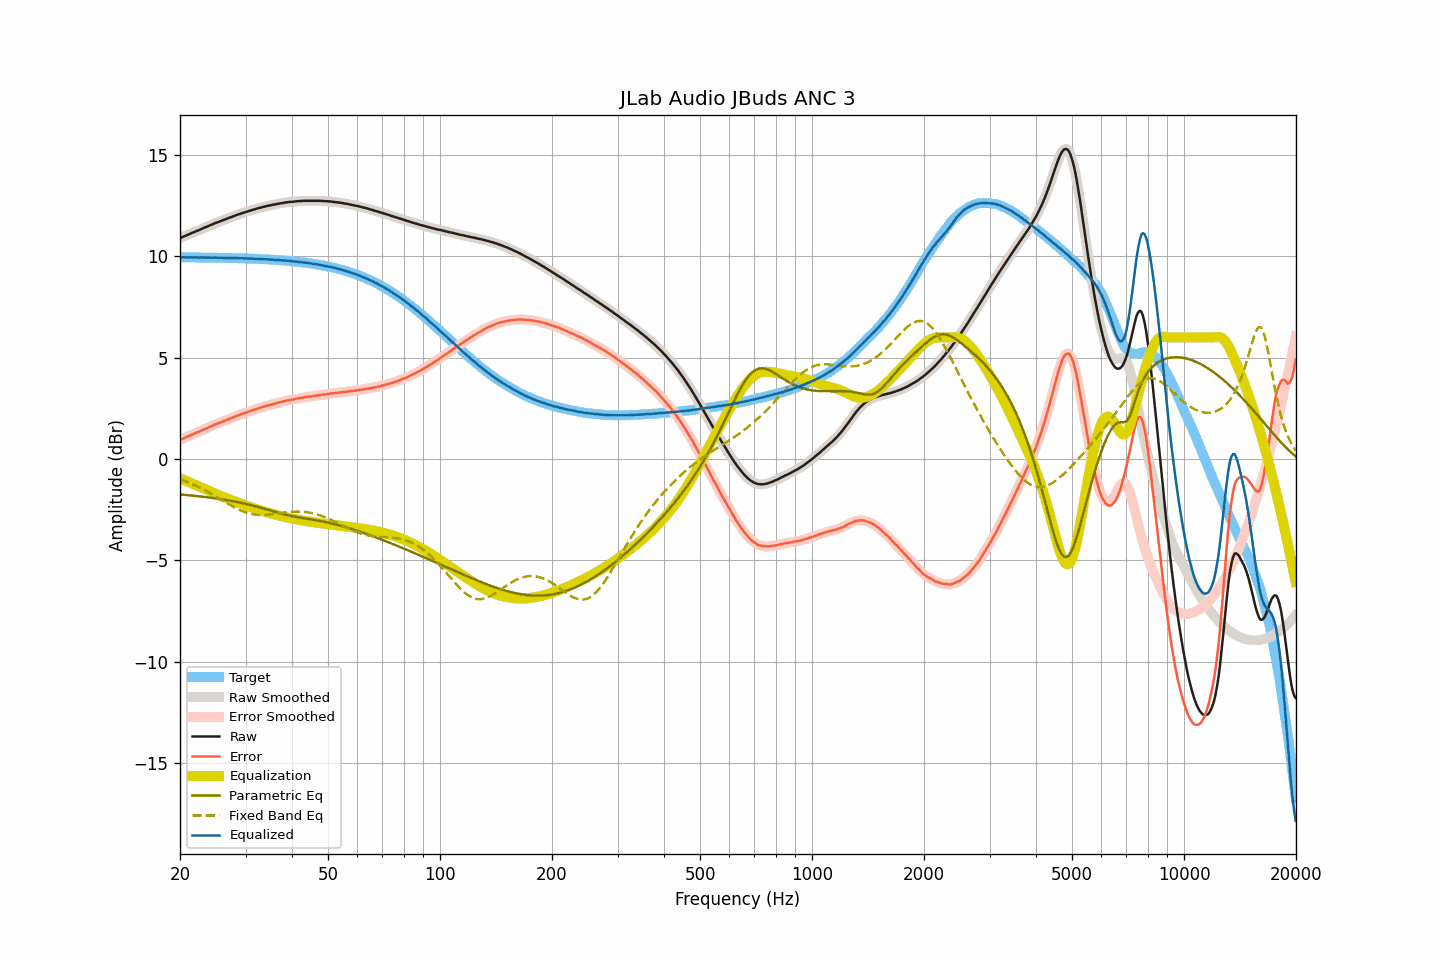

Data behind this chart, as committed beside it:
frequency, raw, smoothed, error, error_smoothed, equalization, parametric_eq, fixed_band_eq, equalized_raw, equalized_smoothed, target
20.00, 10.90, 10.90, 0.95, 0.95, -0.95, -1.74, -1.00, 9.95, 9.95, 9.95
20.20, 10.93, 10.93, 0.98, 0.98, -0.98, -1.75, -1.02, 9.95, 9.95, 9.95
20.40, 10.97, 10.97, 1.02, 1.02, -1.02, -1.76, -1.05, 9.96, 9.95, 9.95
20.61, 11.00, 11.00, 1.05, 1.05, -1.05, -1.76, -1.08, 9.95, 9.95, 9.95
20.81, 11.03, 11.03, 1.08, 1.08, -1.08, -1.77, -1.11, 9.95, 9.95, 9.95
21.02, 11.07, 11.07, 1.12, 1.12, -1.12, -1.78, -1.15, 9.95, 9.95, 9.95
21.23, 11.10, 11.10, 1.15, 1.15, -1.15, -1.79, -1.18, 9.95, 9.95, 9.95
21.44, 11.14, 11.14, 1.19, 1.19, -1.19, -1.80, -1.21, 9.95, 9.95, 9.95
21.66, 11.17, 11.17, 1.22, 1.22, -1.22, -1.80, -1.25, 9.95, 9.95, 9.95
21.87, 11.20, 11.21, 1.25, 1.26, -1.26, -1.81, -1.28, 9.94, 9.95, 9.95
22.09, 11.24, 11.24, 1.30, 1.29, -1.29, -1.82, -1.32, 9.95, 9.94, 9.95
22.31, 11.27, 11.27, 1.33, 1.33, -1.33, -1.83, -1.36, 9.94, 9.94, 9.94
22.54, 11.30, 11.30, 1.36, 1.36, -1.36, -1.84, -1.40, 9.94, 9.94, 9.94
22.76, 11.34, 11.34, 1.40, 1.39, -1.40, -1.85, -1.44, 9.95, 9.94, 9.94
22.99, 11.37, 11.37, 1.43, 1.43, -1.43, -1.86, -1.48, 9.94, 9.94, 9.94
23.22, 11.41, 11.41, 1.47, 1.47, -1.47, -1.87, -1.52, 9.95, 9.94, 9.94
23.45, 11.44, 11.44, 1.50, 1.50, -1.50, -1.87, -1.56, 9.94, 9.94, 9.94
23.69, 11.47, 11.47, 1.53, 1.54, -1.54, -1.88, -1.60, 9.93, 9.94, 9.94
23.92, 11.51, 11.51, 1.57, 1.57, -1.57, -1.89, -1.65, 9.94, 9.94, 9.94
24.16, 11.54, 11.54, 1.60, 1.60, -1.61, -1.91, -1.69, 9.94, 9.94, 9.94
24.40, 11.57, 11.58, 1.64, 1.64, -1.64, -1.92, -1.74, 9.93, 9.94, 9.94
24.65, 11.61, 11.61, 1.68, 1.67, -1.67, -1.93, -1.78, 9.94, 9.93, 9.93
24.89, 11.64, 11.64, 1.71, 1.71, -1.71, -1.94, -1.83, 9.94, 9.93, 9.93
25.14, 11.67, 11.67, 1.74, 1.74, -1.74, -1.95, -1.88, 9.93, 9.93, 9.93
25.39, 11.70, 11.70, 1.77, 1.77, -1.77, -1.96, -1.93, 9.93, 9.93, 9.93
25.65, 11.73, 11.73, 1.80, 1.80, -1.80, -1.97, -1.97, 9.93, 9.93, 9.93
25.91, 11.76, 11.76, 1.83, 1.83, -1.83, -1.98, -2.02, 9.93, 9.93, 9.93
26.16, 11.79, 11.79, 1.87, 1.86, -1.87, -2.00, -2.07, 9.93, 9.93, 9.93
26.43, 11.82, 11.82, 1.90, 1.90, -1.90, -2.01, -2.12, 9.92, 9.92, 9.92
26.69, 11.85, 11.85, 1.93, 1.93, -1.93, -2.02, -2.16, 9.92, 9.92, 9.92
26.96, 11.88, 11.88, 1.96, 1.96, -1.96, -2.04, -2.21, 9.92, 9.92, 9.92
27.23, 11.91, 11.91, 1.99, 1.99, -1.99, -2.05, -2.26, 9.92, 9.92, 9.92
27.50, 11.94, 11.94, 2.02, 2.02, -2.02, -2.07, -2.30, 9.92, 9.92, 9.92
27.77, 11.97, 11.97, 2.06, 2.06, -2.06, -2.08, -2.35, 9.92, 9.91, 9.91
28.05, 12.00, 12.00, 2.09, 2.09, -2.09, -2.09, -2.39, 9.91, 9.91, 9.91
28.33, 12.03, 12.03, 2.12, 2.12, -2.12, -2.11, -2.43, 9.91, 9.91, 9.91
28.62, 12.06, 12.06, 2.15, 2.15, -2.15, -2.13, -2.47, 9.91, 9.91, 9.91
28.90, 12.08, 12.08, 2.17, 2.18, -2.18, -2.14, -2.51, 9.90, 9.91, 9.91
29.19, 12.11, 12.11, 2.21, 2.21, -2.21, -2.16, -2.54, 9.90, 9.90, 9.90
29.48, 12.14, 12.14, 2.24, 2.24, -2.24, -2.18, -2.57, 9.90, 9.90, 9.90
29.78, 12.16, 12.16, 2.26, 2.26, -2.26, -2.19, -2.61, 9.90, 9.90, 9.90
30.08, 12.19, 12.19, 2.29, 2.29, -2.29, -2.21, -2.63, 9.90, 9.90, 9.90
30.38, 12.21, 12.21, 2.32, 2.32, -2.32, -2.23, -2.66, 9.89, 9.89, 9.89
30.68, 12.24, 12.24, 2.35, 2.35, -2.35, -2.25, -2.68, 9.89, 9.89, 9.89
30.99, 12.26, 12.26, 2.37, 2.38, -2.38, -2.27, -2.70, 9.89, 9.89, 9.89
31.30, 12.29, 12.29, 2.41, 2.40, -2.40, -2.29, -2.72, 9.89, 9.88, 9.88
31.61, 12.31, 12.31, 2.43, 2.43, -2.43, -2.31, -2.73, 9.88, 9.88, 9.88
31.93, 12.33, 12.33, 2.45, 2.46, -2.46, -2.33, -2.74, 9.87, 9.88, 9.88
32.24, 12.36, 12.36, 2.49, 2.48, -2.48, -2.35, -2.75, 9.88, 9.88, 9.88
32.57, 12.38, 12.38, 2.51, 2.51, -2.51, -2.37, -2.76, 9.87, 9.87, 9.87
32.89, 12.40, 12.40, 2.53, 2.53, -2.53, -2.39, -2.76, 9.87, 9.87, 9.87
33.22, 12.42, 12.42, 2.56, 2.56, -2.56, -2.42, -2.76, 9.86, 9.86, 9.86
33.55, 12.44, 12.44, 2.58, 2.58, -2.58, -2.44, -2.76, 9.86, 9.86, 9.86
33.89, 12.46, 12.46, 2.60, 2.61, -2.60, -2.46, -2.75, 9.86, 9.86, 9.86
34.23, 12.48, 12.48, 2.63, 2.63, -2.63, -2.48, -2.75, 9.85, 9.85, 9.85
34.57, 12.50, 12.50, 2.65, 2.65, -2.65, -2.51, -2.74, 9.85, 9.85, 9.85
34.92, 12.51, 12.51, 2.67, 2.67, -2.67, -2.53, -2.73, 9.84, 9.84, 9.84
35.27, 12.53, 12.53, 2.69, 2.69, -2.69, -2.56, -2.72, 9.84, 9.84, 9.84
35.62, 12.55, 12.55, 2.72, 2.71, -2.71, -2.58, -2.71, 9.84, 9.83, 9.83
35.97, 12.56, 12.56, 2.73, 2.74, -2.74, -2.60, -2.70, 9.83, 9.83, 9.83
... 635 more rows
